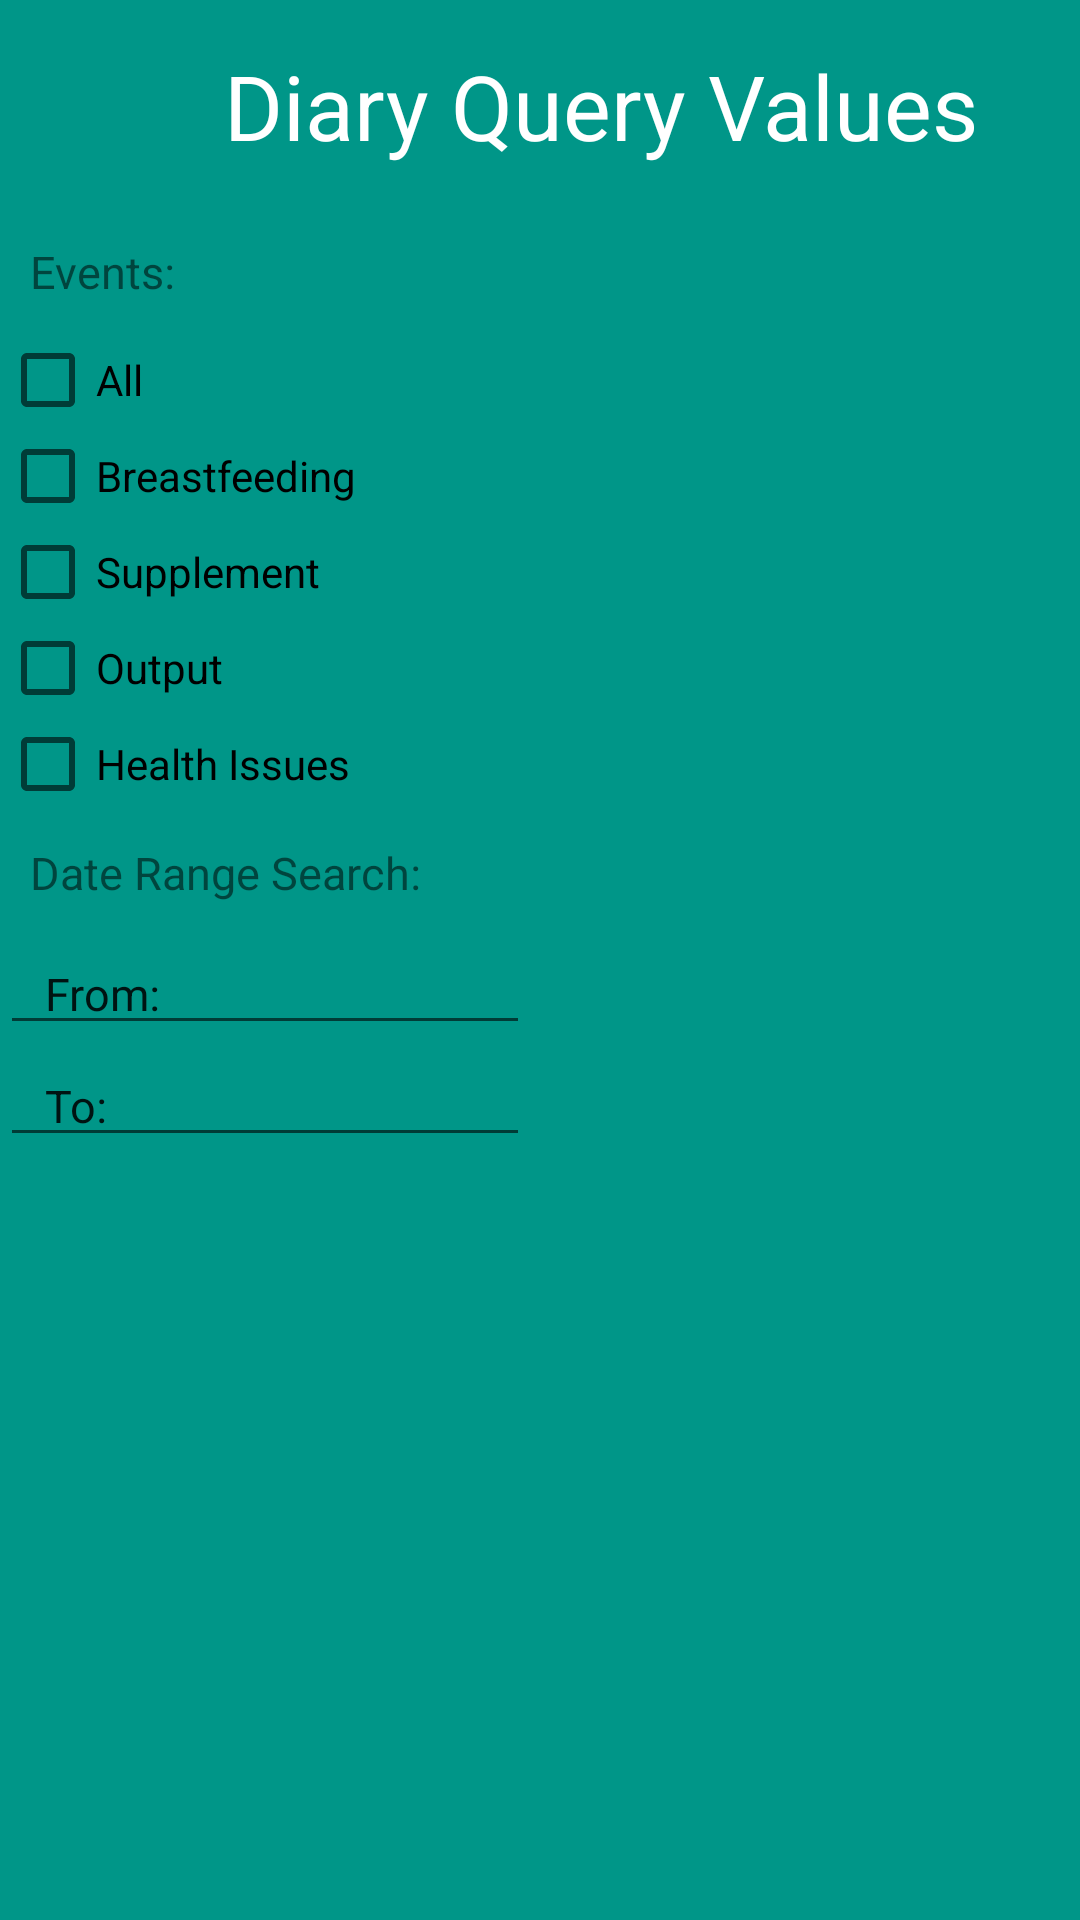

Layout XML and referenced resources for this Android screen:
<!-- AndroidManifest.xml: application theme AppTheme -->
<!-- res/layout/activity_display_data.xml -->
<?xml version="1.0" encoding="utf-8"?>
<android.support.v4.widget.DrawerLayout xmlns:android="http://schemas.android.com/apk/res/android"
    xmlns:tools="http://schemas.android.com/tools"
    android:layout_width="match_parent"
    android:layout_height="match_parent"
    xmlns:app="http://schemas.android.com/apk/res-auto"
    tools:context="org.lactor.consultant.mother.ui.MotherInfo">

    <LinearLayout
        android:layout_width="match_parent"
        android:layout_height="match_parent"
        android:orientation="vertical"
        android:background="#009688"
        android:weightSum="1">

        <TextView
            android:layout_width="400dp"
            android:layout_height="wrap_content"
            android:id="@+id/textView2"
            android:text="Diary Query Values"
            android:textColor="#fff"
            android:textAlignment="center"
            android:textSize="30dp"
            android:padding="15dp"
            />

        <TextView
            android:layout_width="wrap_content"
            android:layout_height="wrap_content"
            android:text="Events:"
            android:id="@+id/textView4"
            android:layout_gravity="left"
            android:padding="10dp"
            android:textSize="15dp"
            android:ems="10"/>

        <CheckBox
            android:layout_width="wrap_content"
            android:layout_height="wrap_content"
            android:text="All"
            android:id="@+id/checkBox" />

        <CheckBox
            android:layout_width="fill_parent"
            android:layout_height="wrap_content"
            android:text="Breastfeeding"
            android:id="@+id/checkBox2" />

        <CheckBox
            android:layout_width="fill_parent"
            android:layout_height="wrap_content"
            android:text="Supplement"
            android:id="@+id/checkBox3" />

        <CheckBox
            android:layout_width="fill_parent"
            android:layout_height="wrap_content"
            android:text="Output"
            android:id="@+id/checkBox4" />

        <CheckBox
            android:layout_width="fill_parent"
            android:layout_height="wrap_content"
            android:text="Health Issues"
            android:id="@+id/checkBox5" />

        <TextView
            android:layout_width="wrap_content"
            android:layout_height="wrap_content"
            android:text="Date Range Search:"
            android:id="@+id/textView3"
            android:layout_gravity="left"
            android:padding="10dp"
            android:textSize="15dp"
            android:ems="10"/>

        <EditText
            android:layout_width="wrap_content"
            android:layout_height="wrap_content"
            android:text="   From:"
            android:layout_gravity="start"
            android:ems="10"
            android:textSize="15dp"
            android:id="@+id/textViewFrom" />

        <EditText
            android:layout_width="wrap_content"
            android:layout_height="wrap_content"
            android:text="   To:"
            android:textSize="15dp"
            android:layout_gravity="left"
            android:ems="10"
            android:id="@+id/textViewTo"
            />

    </LinearLayout>

    <android.support.design.widget.NavigationView
        android:layout_width="wrap_content"
        android:layout_height="match_parent"
        app:menu="@menu/display_data_menu"
        android:layout_gravity="start"
        >

    </android.support.design.widget.NavigationView>

</android.support.v4.widget.DrawerLayout>


<!-- resources referenced by this layout -->
<resources>
  <style name="AppTheme" parent="Theme.AppCompat.Light.DarkActionBar">
          
          <item name="colorPrimary">@color/colorPrimary</item>
          <item name="colorPrimaryDark">@color/colorPrimaryDark</item>
          <item name="colorAccent">@color/colorAccent</item>
      </style>
  <color name="colorPrimary">#000080</color>
  <color name="colorPrimaryDark">#B22222</color>
  <color name="colorAccent">#FFFFFF</color>
</resources>
